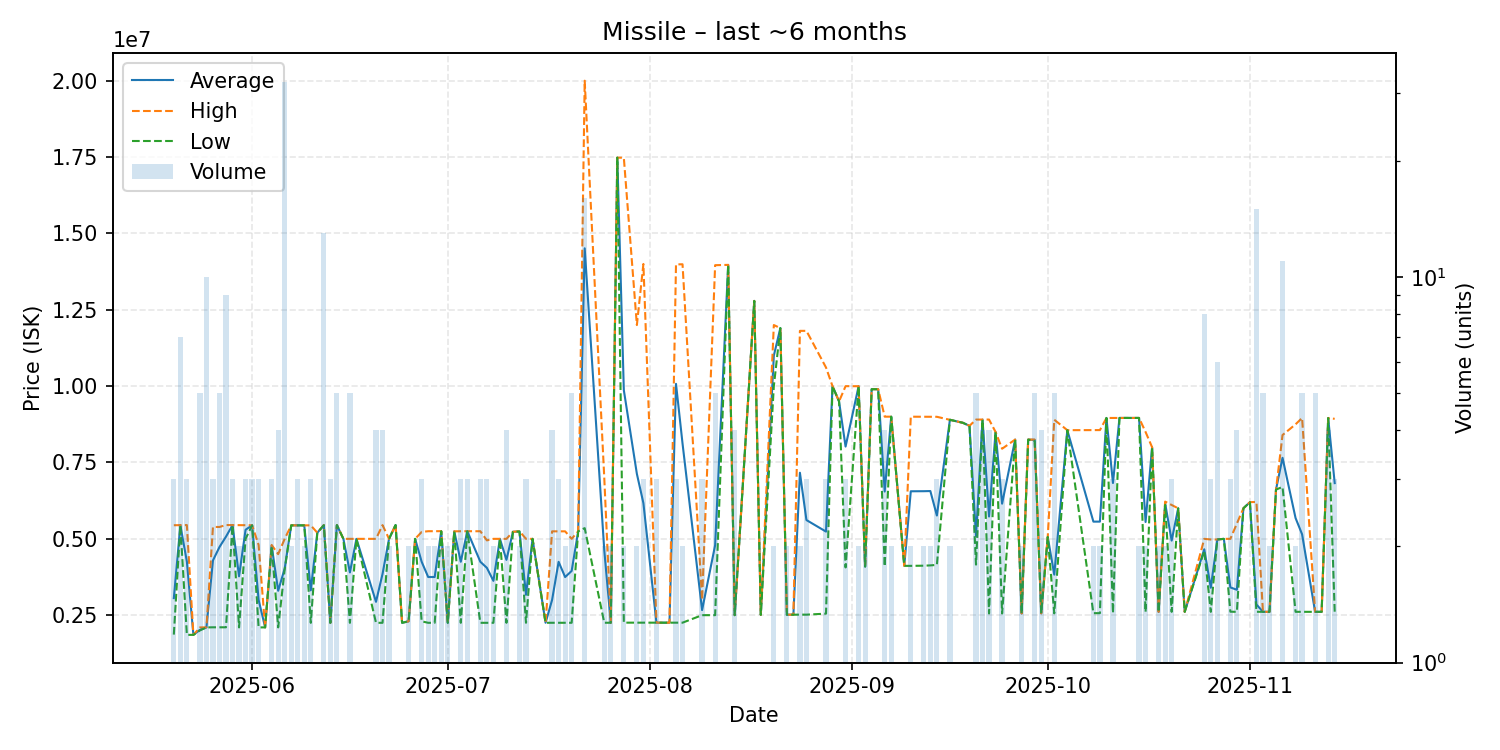

Source data for this figure (header and first rows):
date, average, highest, lowest, order_count, volume
2025-05-20, 3058667, 5446000, 1865000, 3, 3
2025-05-21, 5447429, 5448000, 5446000, 7, 7
2025-05-22, 4252667, 5451000, 1856000, 3, 3
2025-05-23, 1856000, 1856000, 1856000, 1, 1
2025-05-24, 2021200, 2100000, 2001500, 3, 5
2025-05-25, 2101000, 2102000, 2100000, 4, 10
2025-05-26, 4293667, 5388500, 2104000, 3, 3
2025-05-27, 4732000, 5389000, 2104000, 4, 5
2025-05-28, 5072667, 5452000, 2104000, 5, 9
2025-05-29, 5449667, 5450000, 5449000, 3, 3
2025-05-30, 3773500, 5447000, 2100000, 2, 2
2025-05-31, 5296667, 5445000, 5000000, 3, 3
2025-06-01, 5444333, 5445000, 5444000, 3, 3
2025-06-02, 3000333, 4799000, 2101000, 3, 3
2025-06-03, 2101000, 2101000, 2101000, 1, 1
2025-06-04, 4773000, 4800000, 4759500, 3, 3
2025-06-05, 3300250, 4499500, 2101000, 4, 4
2025-06-06, 4031250, 5000000, 4000000, 2, 32
2025-06-07, 5442000, 5442000, 5442000, 2, 2
2025-06-08, 5442000, 5442000, 5442000, 3, 3
2025-06-09, 5441500, 5442000, 5441000, 2, 2
2025-06-10, 3314000, 5442000, 2250000, 3, 3
2025-06-11, 5200000, 5200000, 5200000, 1, 1
2025-06-12, 5447385, 5452000, 5445000, 6, 13
2025-06-13, 2250000, 2250000, 2250000, 3, 3
2025-06-14, 5451800, 5452000, 5451000, 2, 5
2025-06-15, 5000000, 5000000, 5000000, 1, 1
2025-06-16, 3900000, 5000000, 2250000, 4, 5
2025-06-17, 5000000, 5000000, 5000000, 1, 1
2025-06-20, 2938500, 5000000, 2251000, 4, 4
2025-06-21, 3850250, 5449500, 2251000, 3, 4
2025-06-22, 5000000, 5000000, 5000000, 2, 2
2025-06-23, 5452000, 5452000, 5452000, 1, 1
2025-06-24, 2251000, 2251000, 2251000, 1, 1
2025-06-25, 2300000, 2300000, 2300000, 2, 2
2025-06-26, 5000000, 5000000, 5000000, 1, 1
2025-06-27, 4250333, 5225500, 2300000, 3, 3
2025-06-28, 3750500, 5250000, 2251000, 2, 2
2025-06-29, 3750500, 5250000, 2251000, 2, 2
2025-06-30, 5250500, 5251000, 5250000, 2, 2
2025-07-01, 2251000, 2251000, 2251000, 1, 2
2025-07-02, 5247000, 5247000, 5247000, 1, 1
2025-07-03, 4249333, 5248500, 2251000, 3, 3
2025-07-04, 5249333, 5250000, 5249000, 3, 3
2025-07-06, 4249667, 5249000, 2251000, 3, 3
2025-07-07, 4050333, 4950000, 2251000, 3, 3
2025-07-08, 3625500, 5000000, 2251000, 2, 2
2025-07-09, 5000000, 5000000, 5000000, 1, 1
2025-07-10, 4312750, 5000000, 2251000, 2, 4
2025-07-11, 5230000, 5230000, 5230000, 1, 1
2025-07-12, 5244500, 5249000, 5240000, 2, 2
2025-07-13, 3168000, 5000000, 2252000, 3, 3
2025-07-14, 5000000, 5000000, 5000000, 1, 1
2025-07-16, 2252000, 2252000, 2252000, 1, 1
2025-07-17, 3000750, 5246000, 2252000, 4, 4
2025-07-18, 4247667, 5245500, 2252000, 3, 3
2025-07-19, 3749000, 5246000, 2252000, 2, 2
2025-07-20, 3950000, 5000000, 2252000, 5, 5
2025-07-21, 5246000, 5246000, 5246000, 1, 1
2025-07-22, 14512250, 20000000, 5351000, 6, 16
... 87 more rows
